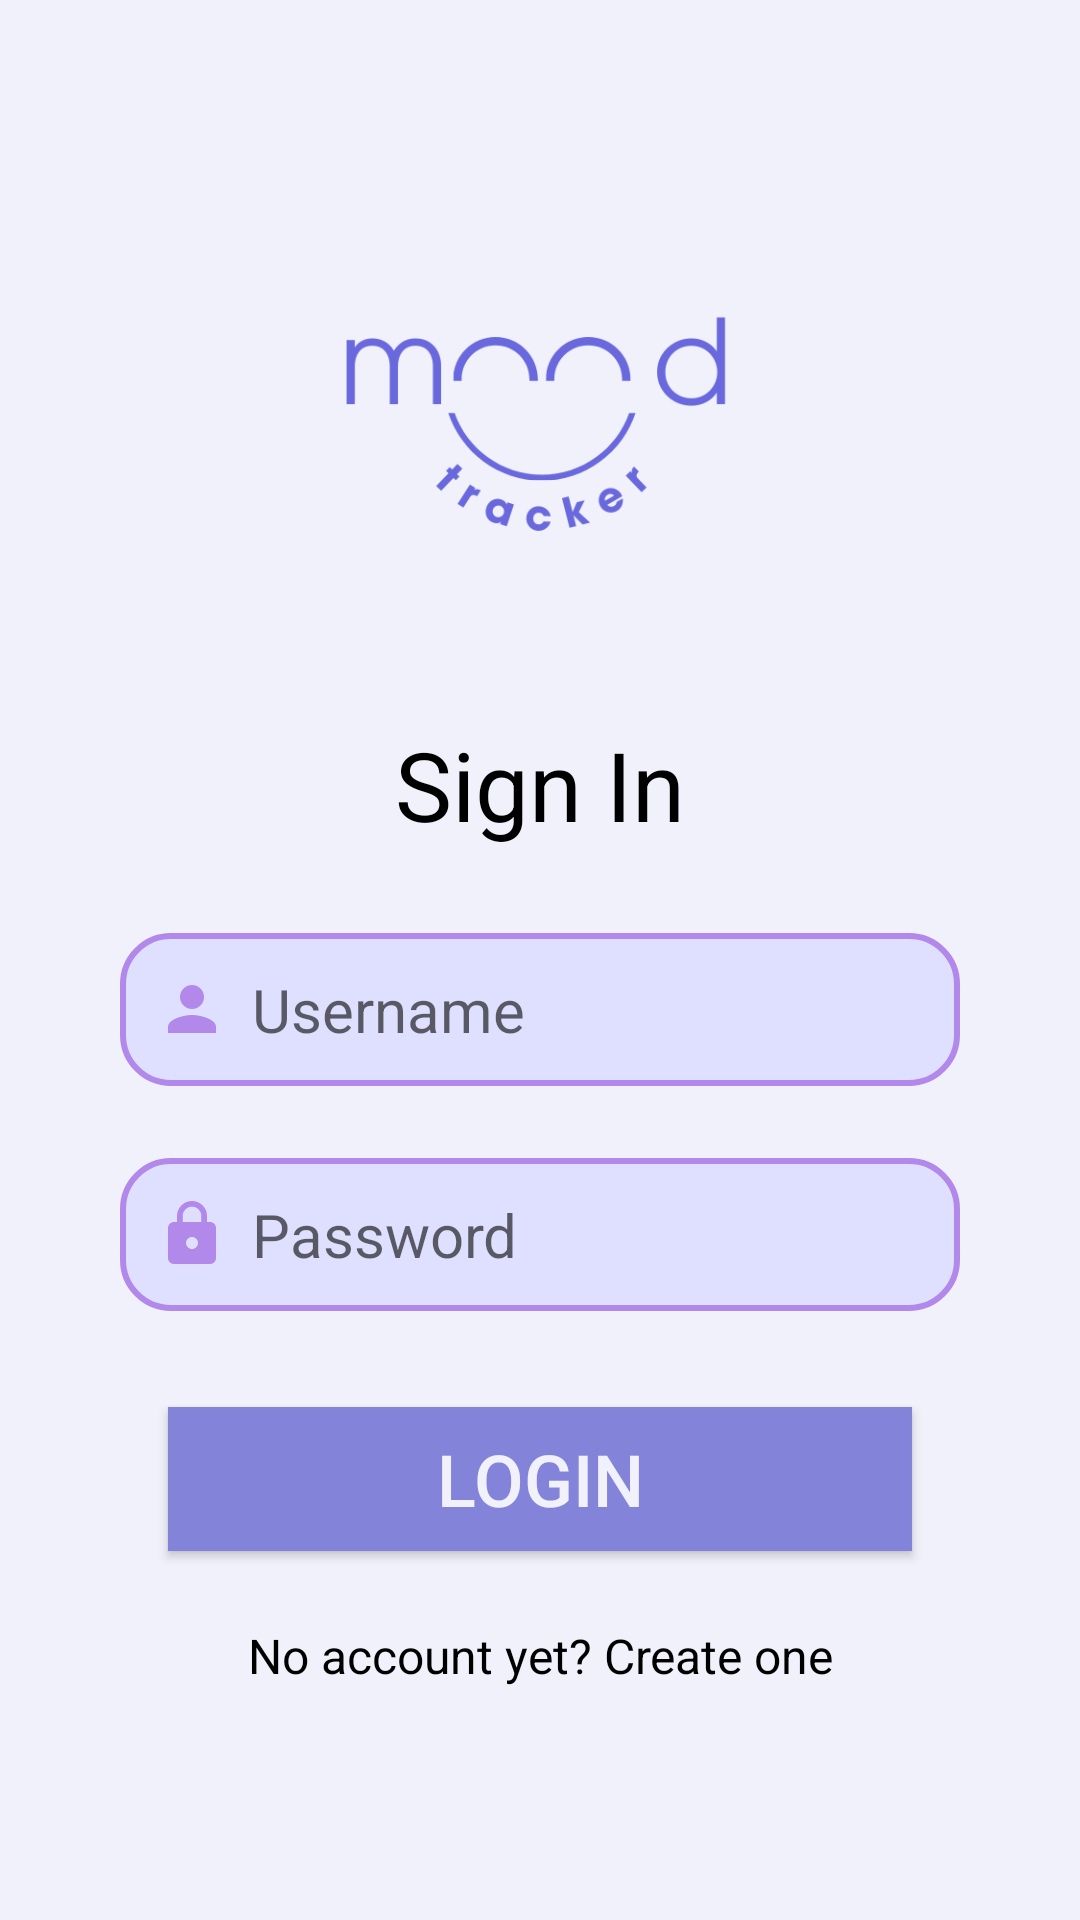

This screen was rendered from an Android layout file. Write that file and the resources it references.
<!-- AndroidManifest.xml: application theme Theme.MoodTracker -->
<!-- res/layout/activity_login.xml -->
<?xml version="1.0" encoding="utf-8"?>
<LinearLayout xmlns:android="http://schemas.android.com/apk/res/android"
    xmlns:tools="http://schemas.android.com/tools"
    android:id="@+id/main"
    android:layout_width="match_parent"
    android:layout_height="match_parent"
    tools:context=".LoginActivity"
    android:orientation="vertical"
    android:padding="16dp"
    android:background="@color/Magnolia">
    

    <ImageView
        android:id="@+id/RegisterLogo"
        android:layout_width="wrap_content"
        android:layout_height="160dp"
        android:layout_gravity="center_horizontal"
        android:layout_marginTop="40dp"
        android:src="@drawable/tracker"
        android:contentDescription="@string/content_desc_logo"/>

    <TextView
        android:id="@+id/RegisterStart"
        android:layout_width="match_parent"
        android:layout_height="wrap_content"
        android:layout_marginTop="24dp"
        android:text="@string/text_signin"
        android:textAlignment="center"
        android:textColor="@color/black"
        android:textSize="32sp" />

    <EditText
        android:id="@+id/UsernameLogin"
        android:layout_width="match_parent"
        android:layout_height="wrap_content"
        android:layout_marginTop="28dp"
        android:padding="12dp"
        android:textSize="20sp"
        android:autofillHints="false"
        android:hint="@string/hint_name"
        android:textColor="@color/black"
        android:background="@drawable/rounded_edittext_background"
        android:layout_marginHorizontal="24dp"
        android:inputType="text"
        android:drawableStart="@drawable/username_icon"
        android:drawablePadding="8dp"/>

    <EditText
        android:id="@+id/PasswordLogin"
        android:layout_width="match_parent"
        android:layout_height="wrap_content"
        android:layout_marginTop="24dp"
        android:padding="12dp"
        android:textSize="20sp"
        android:hint="@string/hint_password"
        android:autofillHints="false"
        android:inputType="textPassword"
        android:layout_marginHorizontal="24dp"
        android:textColor="@color/black"
        android:background="@drawable/rounded_edittext_background"
        android:drawableStart="@drawable/password_icon"
        android:drawablePadding="8dp"/>

    <Button
        android:id="@+id/LoginButton"
        android:layout_width="match_parent"
        android:layout_height="wrap_content"
        android:text="@string/text_login"
        android:layout_marginTop="32dp"
        android:textSize="24sp"
        android:layout_marginHorizontal="40dp"
        android:background="@color/TropicalIndigo"
        android:textColor="@color/Magnolia" />

    <TextView
        android:id="@+id/RedirectToRegister"
        android:layout_width="match_parent"
        android:layout_height="wrap_content"
        android:layout_marginTop="24dp"
        android:text="@string/text_not_member"
        android:textAlignment="center"
        android:textSize="16sp"
        android:textColor="@color/black"/>

</LinearLayout>
<!-- resources referenced by this layout -->
<resources>
  <color name="Magnolia">#F1F1FC</color>
  <color name="TropicalIndigo">#8383DA</color>
  <color name="black">#FF000000</color>
  <!-- drawable password_icon (drawable) -->
  <vector xmlns:android="http://schemas.android.com/apk/res/android" android:height="24dp" android:tint="#B288EA" android:viewportHeight="24" android:viewportWidth="24" android:width="24dp">
        
      <path android:fillColor="@android:color/white" android:pathData="M18,8h-1L17,6c0,-2.76 -2.24,-5 -5,-5S7,3.24 7,6v2L6,8c-1.1,0 -2,0.9 -2,2v10c0,1.1 0.9,2 2,2h12c1.1,0 2,-0.9 2,-2L20,10c0,-1.1 -0.9,-2 -2,-2zM12,17c-1.1,0 -2,-0.9 -2,-2s0.9,-2 2,-2 2,0.9 2,2 -0.9,2 -2,2zM15.1,8L8.9,8L8.9,6c0,-1.71 1.39,-3.1 3.1,-3.1 1.71,0 3.1,1.39 3.1,3.1v2z"/>
      
  </vector>
  <!-- drawable rounded_edittext_background (drawable) -->
  <shape xmlns:android="http://schemas.android.com/apk/res/android">
      <solid android:color="@color/Periwinkle" /> 
      <corners android:radius="16dp" /> 
      <stroke android:width="2dp"
          android:color="@color/FloralLavender" /> 
  </shape>
  <!-- drawable tracker: png bitmap (drawable, 13755 bytes) -->
  <!-- drawable username_icon (drawable) -->
  <vector xmlns:android="http://schemas.android.com/apk/res/android" android:height="24dp" android:tint="#B288EA" android:viewportHeight="24" android:viewportWidth="24" android:width="24dp">
        
      <path android:fillColor="@android:color/white" android:pathData="M12,12c2.21,0 4,-1.79 4,-4s-1.79,-4 -4,-4 -4,1.79 -4,4 1.79,4 4,4zM12,14c-2.67,0 -8,1.34 -8,4v2h16v-2c0,-2.66 -5.33,-4 -8,-4z"/>
      
  </vector>
  <string name="content_desc_logo">Picture of logo</string>
  <string name="hint_name">Username</string>
  <string name="hint_password">Password</string>
  <string name="text_login">Login</string>
  <string name="text_not_member">No account yet? Create one</string>
  <string name="text_signin">Sign In</string>
  <style name="Theme.MoodTracker" parent="Theme.AppCompat.Light.DarkActionBar">
          
          <item name="colorPrimary">@color/TropicalIndigo</item>
          <item name="colorPrimaryDark">@color/purple_500</item>
          <item name="colorSecondary">@color/FloralLavender</item>
          <item name="colorOnBackground">@color/Magnolia</item>
          <item name="colorAccent">@color/Amethyst</item>
          <item name="colorButtonNormal">@color/TropicalIndigo</item>
      </style>
  <color name="Periwinkle">#DFDFFF</color>
  <color name="FloralLavender">#B288EA</color>
  <color name="purple_500">#FF6200EE</color>
  <color name="Amethyst">#AF5AE2</color>
</resources>
